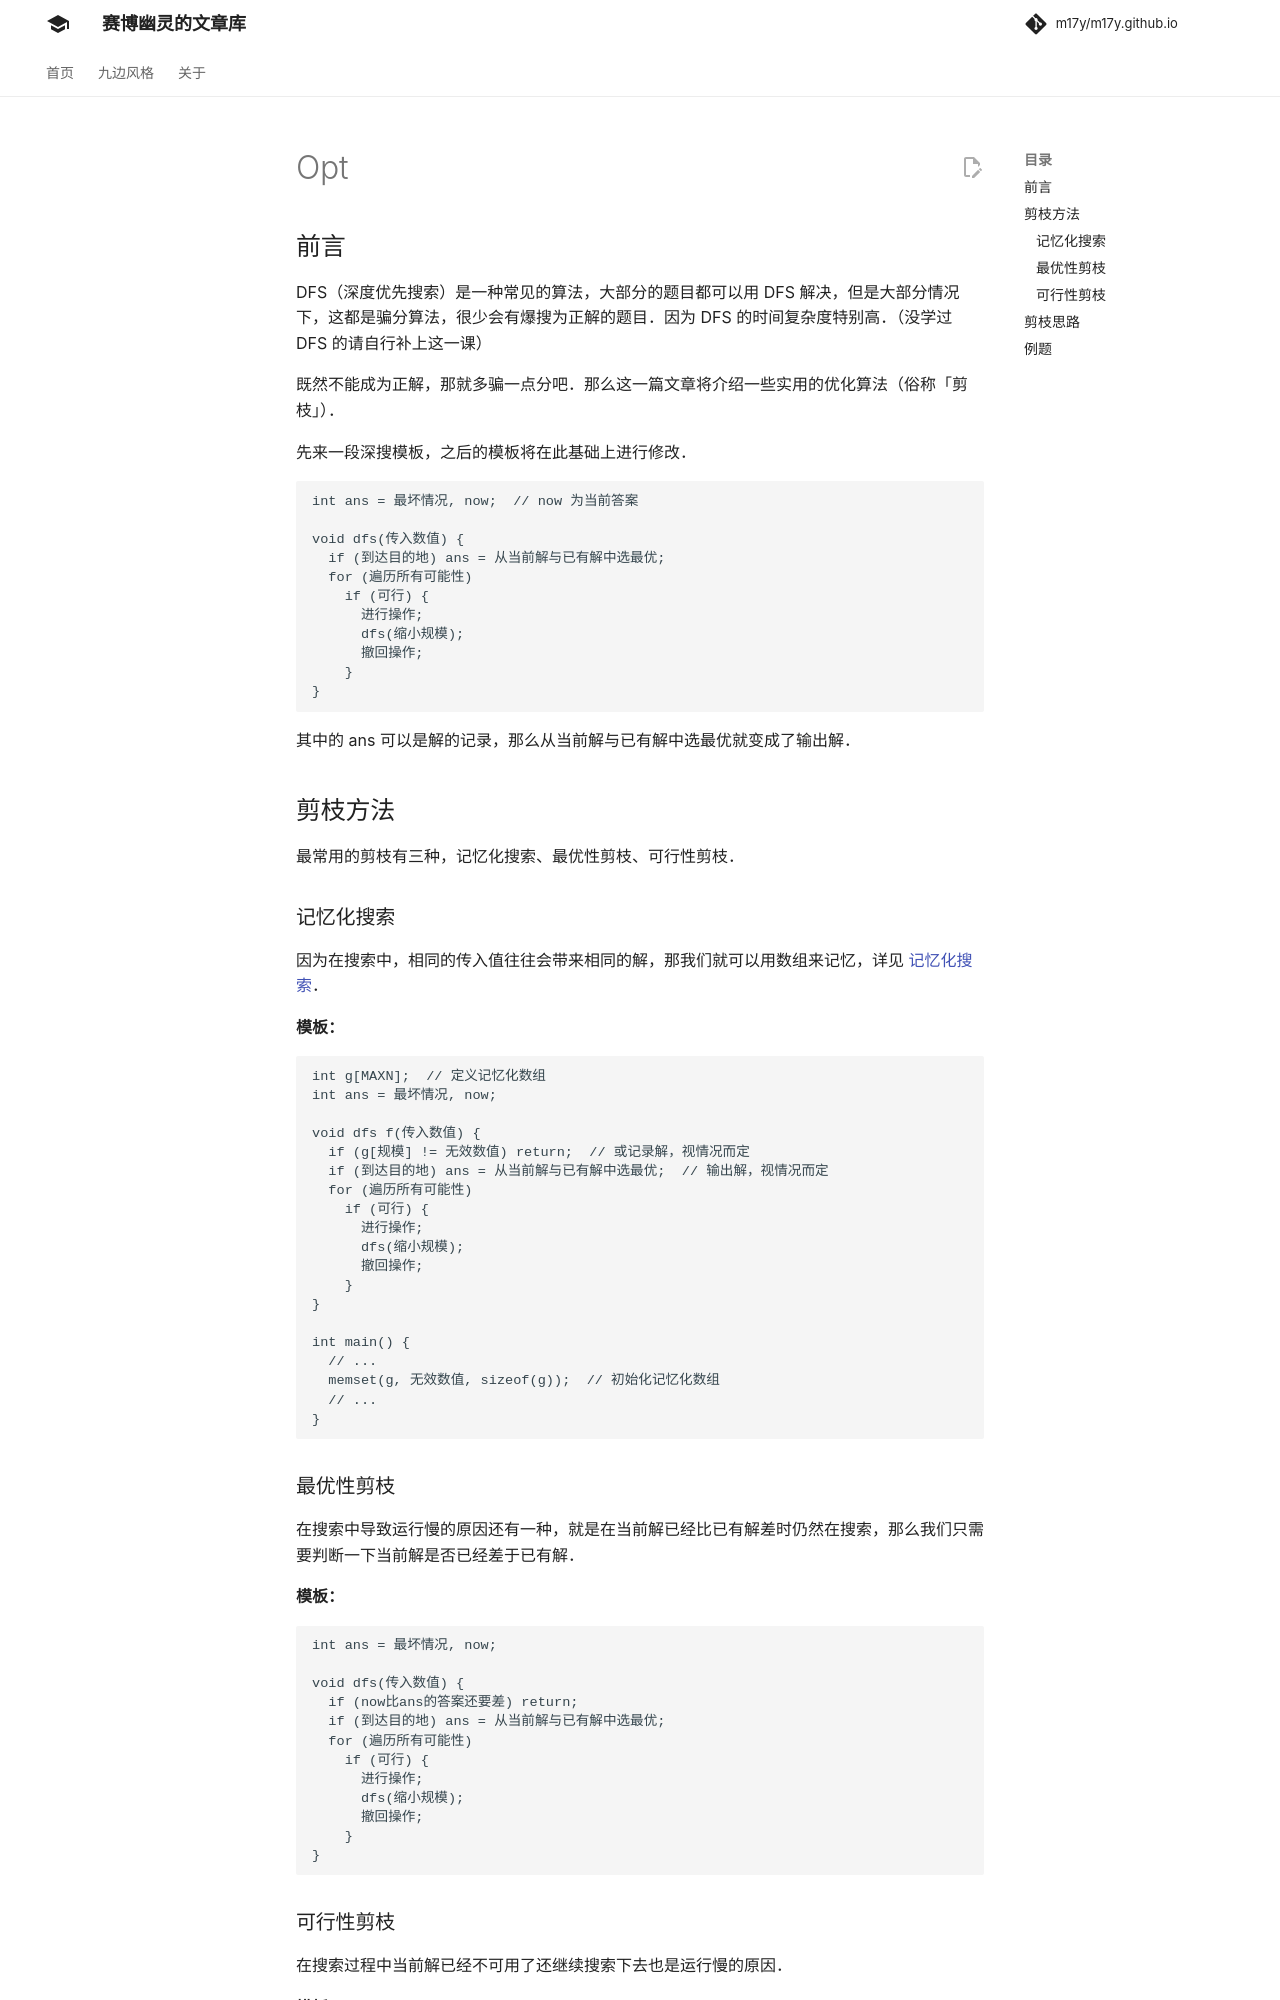

repository: m17y/m17y.github.io · page: search/opt/index.html · generator: mkdocs

author: CBW2007, ChungZH, Marcythm, abc1763613206, Ir1d

## 前言

DFS（深度优先搜索）是一种常见的算法，大部分的题目都可以用 DFS 解决，但是大部分情况下，这都是骗分算法，很少会有爆搜为正解的题目。因为 DFS 的时间复杂度特别高。（没学过 DFS 的请自行补上这一课）

既然不能成为正解，那就多骗一点分吧。那么这一篇文章将介绍一些实用的优化算法（俗称「剪枝」）。

先来一段深搜模板，之后的模板将在此基础上进行修改。

```cpp
int ans = 最坏情况, now;  // now 为当前答案

void dfs(传入数值) {
  if (到达目的地) ans = 从当前解与已有解中选最优;
  for (遍历所有可能性)
    if (可行) {
      进行操作;
      dfs(缩小规模);
      撤回操作;
    }
}
```

其中的 ans 可以是解的记录，那么从当前解与已有解中选最优就变成了输出解。

## 剪枝方法

最常用的剪枝有三种，记忆化搜索、最优性剪枝、可行性剪枝。

### 记忆化搜索

因为在搜索中，相同的传入值往往会带来相同的解，那我们就可以用数组来记忆，详见 [记忆化搜索](../dp/memo.md)。

**模板：**

```cpp
int g[MAXN];  // 定义记忆化数组
int ans = 最坏情况, now;

void dfs f(传入数值) {
  if (g[规模] != 无效数值) return;  // 或记录解，视情况而定
  if (到达目的地) ans = 从当前解与已有解中选最优;  // 输出解，视情况而定
  for (遍历所有可能性)
    if (可行) {
      进行操作;
      dfs(缩小规模);
      撤回操作;
    }
}

int main() {
  // ...
  memset(g, 无效数值, sizeof(g));  // 初始化记忆化数组
  // ...
}
```

### 最优性剪枝

在搜索中导致运行慢的原因还有一种，就是在当前解已经比已有解差时仍然在搜索，那么我们只需要判断一下当前解是否已经差于已有解。

**模板：**

```cpp
int ans = 最坏情况, now;

void dfs(传入数值) {
  if (now比ans的答案还要差) return;
  if (到达目的地) ans = 从当前解与已有解中选最优;
  for (遍历所有可能性)
    if (可行) {
      进行操作;
      dfs(缩小规模);
      撤回操作;
    }
}
```

### 可行性剪枝

在搜索过程中当前解已经不可用了还继续搜索下去也是运行慢的原因。

**模板：**

```cpp
int ans = 最坏情况, now;

void dfs(传入数值) {
  if (当前解已不可用) return;
  if (到达目的地) ans = 从当前解与已有解中选最优;
  for (遍历所有可能性)
    if (可行) {
      进行操作;
      dfs(缩小规模);
      撤回操作;
    }
}
```

## 剪枝思路

剪枝思路有很多种，大多需要对于具体问题来分析，在此简要介绍几种常见的剪枝思路。

-   极端法：考虑极端情况，如果最极端（最理想）的情况都无法满足，那么肯定实际情况搜出来的结果不会更优了。

-   调整法：通过对子树的比较剪掉重复子树和明显不是最有「前途」的子树。

-   数学方法：比如在图论中借助连通分量，数论中借助模方程的分析，借助不等式的放缩来估计下界等等。
